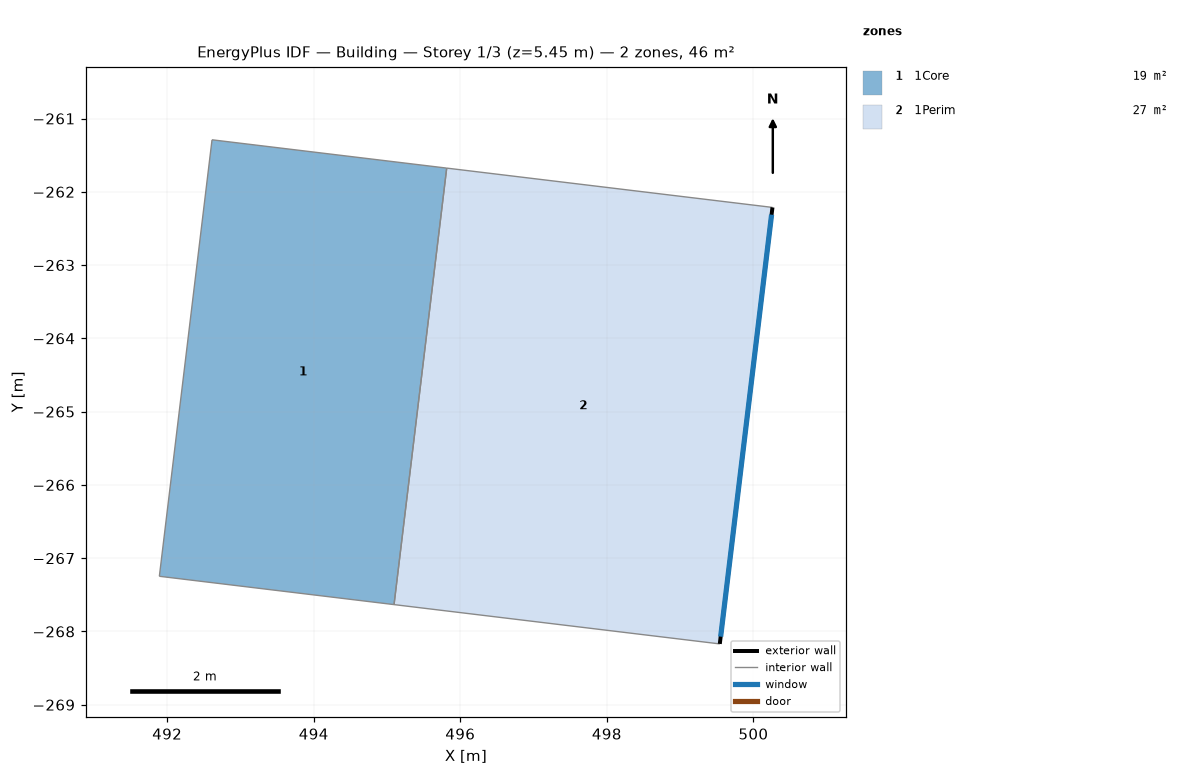
=== STOREY PLAN SPEC (per zone: floor XY polygon, exterior-wall plan segments, windows/doors) ===
zone 1: 1Core  (19.4 m²)
  floor: (495.10, -267.63) (491.89, -267.25) (492.61, -261.29) (495.81, -261.68)
  interior walls: 4
zone 2: 1Perim  (26.9 m²)
  floor: (499.54, -268.17) (495.10, -267.63) (495.81, -261.68) (500.26, -262.21)
  exterior wall: (500.26, -262.21) – (499.54, -268.17)  [6.0 m]
    window: (500.25, -262.31) – (499.55, -268.07)  [19.6 m²]
  interior walls: 3

=== DERIVED (storey summary) ===
Building: Building
Storey: 1 of 3  (floor level z = 5.45 m)
Storey gross floor area: 46.2 m²
Zones on this storey: 2
  - 1Core: floor 19.4 m²
  - 1Perim: floor 26.9 m²; exterior wall 6.0 m (32.7 m²); 1 window(s) 19.6 m²; WWR 60.0%
Zone adjacency (shared interzone walls):
  - 1Core ↔ 1Perim